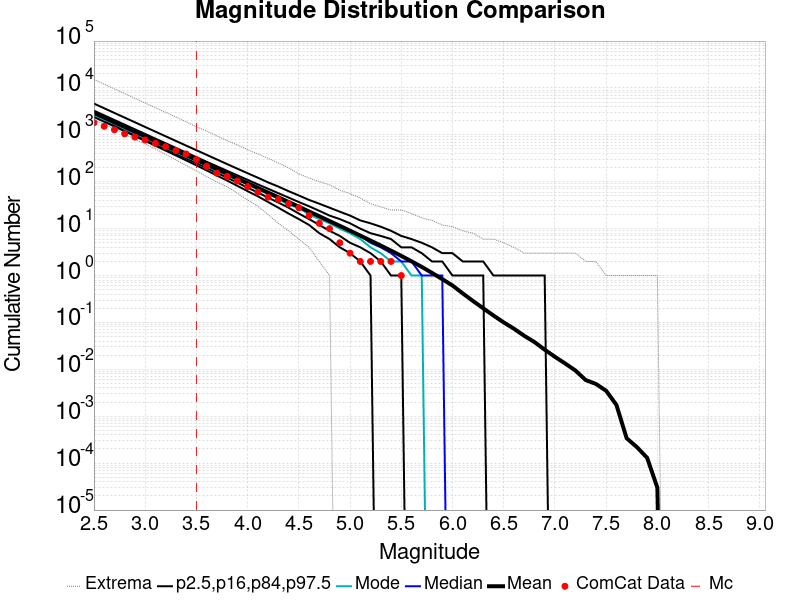

The file beside this chart, header and first rows:
Magnitude, ComCat Data, Simulation Mean, Simulation Median, Simulation Mode, Simulation Minimum, Simulation Maximum, 2.5 %-ile, 16 %-ile, 84 %-ile, 97.5 %-ile
2.5, 1818, 2967, 2808, 2658, 2099, 15188, 2405, 2561, 3281, 4646
2.6, 1525, 2357, 2231, 2112, 1682, 12070, 1905, 2032, 2608, 3691
2.7, 1284, 1872, 1773, 1718, 1340, 9549, 1508, 1612, 2074, 2931
2.8, 1053, 1487, 1409, 1343, 1037, 7609, 1192, 1279, 1650, 2331
2.9, 897.0, 1181, 1120, 1074, 803.0, 6017, 942.0, 1014, 1312, 1855
3.0, 778.0, 938.3, 890.0, 844.0, 642.0, 4774, 744.0, 804.0, 1044, 1472
3.1, 659.0, 745.3, 707.0, 676.0, 502.0, 3787, 587.0, 637.0, 831.0, 1172
3.2, 560.0, 592, 562.0, 540.0, 382.0, 3028, 462.0, 504.0, 662.0, 933.0
3.3, 463.0, 470.1, 447.0, 429.0, 292.0, 2400, 364.0, 399.0, 527.0, 742.0
3.4, 392.0, 373.3, 355.0, 340.0, 224.0, 1895, 286.0, 315.0, 420.0, 590.0
3.5, 297.0, 296.5, 282.0, 277.0, 170.0, 1490, 224.0, 249.0, 335.0, 471.0
3.6, 214.0, 235.4, 225.0, 216.0, 128.0, 1203, 175.0, 197.0, 267.0, 375.0
3.7, 152.0, 186.9, 178.0, 169.0, 99.0, 948.0, 136.0, 155.0, 214.0, 299.0
3.8, 130.0, 148.4, 142.0, 138.0, 78.0, 752.0, 106.0, 122.0, 171.0, 238.0
3.9, 104.0, 117.8, 113.0, 107.0, 57.0, 613.0, 82.0, 96.0, 137.0, 190.0
4.0, 79.0, 93.53, 89.0, 88.0, 41.0, 484.0, 63.0, 75.0, 110.0, 152.0
4.1, 60.0, 74.22, 71.0, 68.0, 30.0, 393.0, 49.0, 59.0, 88.0, 122.0
4.2, 47.0, 58.88, 56.0, 55.0, 20.0, 317.0, 37.0, 46.0, 71.0, 97.0
4.3, 42.0, 46.7, 45.0, 43.0, 13.0, 250.0, 28.0, 36.0, 57.0, 79.0
4.4, 34.0, 37.02, 35.0, 32.0, 9.0, 198.0, 21.0, 28.0, 46.0, 63.0
4.5, 28.0, 29.34, 28.0, 28.0, 6.0, 148.0, 16.0, 21.0, 37.0, 51.0
4.6, 19.0, 23.23, 22.0, 20.0, 4.0, 120.0, 12.0, 16.0, 30.0, 41.0
4.7, 13.0, 18.39, 18.0, 16.0, 2.0, 101.0, 8.0, 12.0, 24.0, 34.0
4.8, 10.0, 14.54, 14.0, 13.0, 1.0, 86.0, 6.0, 9.0, 19.0, 28.0
4.9, 5.0, 11.48, 11.0, 10.0, 0.0, 66.0, 4.0, 7.0, 16.0, 23.0
5.0, 3.0, 9.046, 9.0, 8.0, 0.0, 56.0, 3.0, 5.0, 13.0, 19.0
5.1, 2.0, 7.108, 7.0, 6.0, 0.0, 45.0, 2.0, 4.0, 10.0, 15.0
5.2, 2.0, 5.572, 5.0, 4.0, 0.0, 34.0, 1.0, 3.0, 8.0, 13.0
5.3, 2.0, 4.364, 4.0, 3.0, 0.0, 29.0, 0.0, 2.0, 7.0, 11.0
5.4, 2.0, 3.397, 3.0, 2.0, 0.0, 25.0, 0.0, 1.0, 6.0, 9.0
5.5, 1.0, 2.627, 2.0, 2.0, 0.0, 25.0, 0.0, 1.0, 4.0, 7.0
5.6, 0.0, 2.014, 2.0, 1.0, 0.0, 21.0, 0.0, 0.0, 4.0, 6.0
5.7, 0.0, 1.53, 1.0, 1.0, 0.0, 17.0, 0.0, 0.0, 3.0, 5.0
5.8, 0.0, 1.14, 1.0, 0.0, 0.0, 15.0, 0.0, 0.0, 2.0, 4.0
5.9, 0.0, 0.8397, 1.0, 0.0, 0.0, 12.0, 0.0, 0.0, 2.0, 3.0
6.0, 0.0, 0.6133, 0.0, 0.0, 0.0, 11.0, 0.0, 0.0, 1.0, 3.0
6.1, 0.0, 0.4171, 0.0, 0.0, 0.0, 9.0, 0.0, 0.0, 1.0, 2.0
6.2, 0.0, 0.287, 0.0, 0.0, 0.0, 8.0, 0.0, 0.0, 1.0, 2.0
6.3, 0.0, 0.2008, 0.0, 0.0, 0.0, 6.0, 0.0, 0.0, 1.0, 2.0
6.4, 0.0, 0.1405, 0.0, 0.0, 0.0, 6.0, 0.0, 0.0, 0.0, 1.0
6.5, 0.0, 0.1003, 0.0, 0.0, 0.0, 5.0, 0.0, 0.0, 0.0, 1.0
6.6, 0.0, 0.07355, 0.0, 0.0, 0.0, 4.0, 0.0, 0.0, 0.0, 1.0
6.7, 0.0, 0.05197, 0.0, 0.0, 0.0, 3.0, 0.0, 0.0, 0.0, 1.0
6.8, 0.0, 0.03828, 0.0, 0.0, 0.0, 3.0, 0.0, 0.0, 0.0, 1.0
6.9, 0.0, 0.02625, 0.0, 0.0, 0.0, 3.0, 0.0, 0.0, 0.0, 1.0
7.0, 0.0, 0.01852, 0.0, 0.0, 0.0, 3.0, 0.0, 0.0, 0.0, 0.0
7.1, 0.0, 0.01333, 0.0, 0.0, 0.0, 3.0, 0.0, 0.0, 0.0, 0.0
7.2, 0.0, 0.00945, 0.0, 0.0, 0.0, 3.0, 0.0, 0.0, 0.0, 0.0
7.3, 0.0, 0.00592, 0.0, 0.0, 0.0, 2.0, 0.0, 0.0, 0.0, 0.0
7.4, 0.0, 0.00489, 0.0, 0.0, 0.0, 2.0, 0.0, 0.0, 0.0, 0.0
7.5, 0.0, 0.00349, 0.0, 0.0, 0.0, 1.0, 0.0, 0.0, 0.0, 0.0
7.6, 0.0, 0.00175, 0.0, 0.0, 0.0, 1.0, 0.0, 0.0, 0.0, 0.0
7.7, 0.0, 3.4E-4, 0.0, 0.0, 0.0, 1.0, 0.0, 0.0, 0.0, 0.0
7.8, 0.0, 2.2E-4, 0.0, 0.0, 0.0, 1.0, 0.0, 0.0, 0.0, 0.0
7.9, 0.0, 1.3E-4, 0.0, 0.0, 0.0, 1.0, 0.0, 0.0, 0.0, 0.0
8.0, 0.0, 3.0E-5, 0.0, 0.0, 0.0, 1.0, 0.0, 0.0, 0.0, 0.0
8.1, 0.0, 0.0, 0.0, 0.0, 0.0, 0.0, 0.0, 0.0, 0.0, 0.0
8.2, 0.0, 0.0, 0.0, 0.0, 0.0, 0.0, 0.0, 0.0, 0.0, 0.0
8.3, 0.0, 0.0, 0.0, 0.0, 0.0, 0.0, 0.0, 0.0, 0.0, 0.0
8.4, 0.0, 0.0, 0.0, 0.0, 0.0, 0.0, 0.0, 0.0, 0.0, 0.0
... 6 more rows
